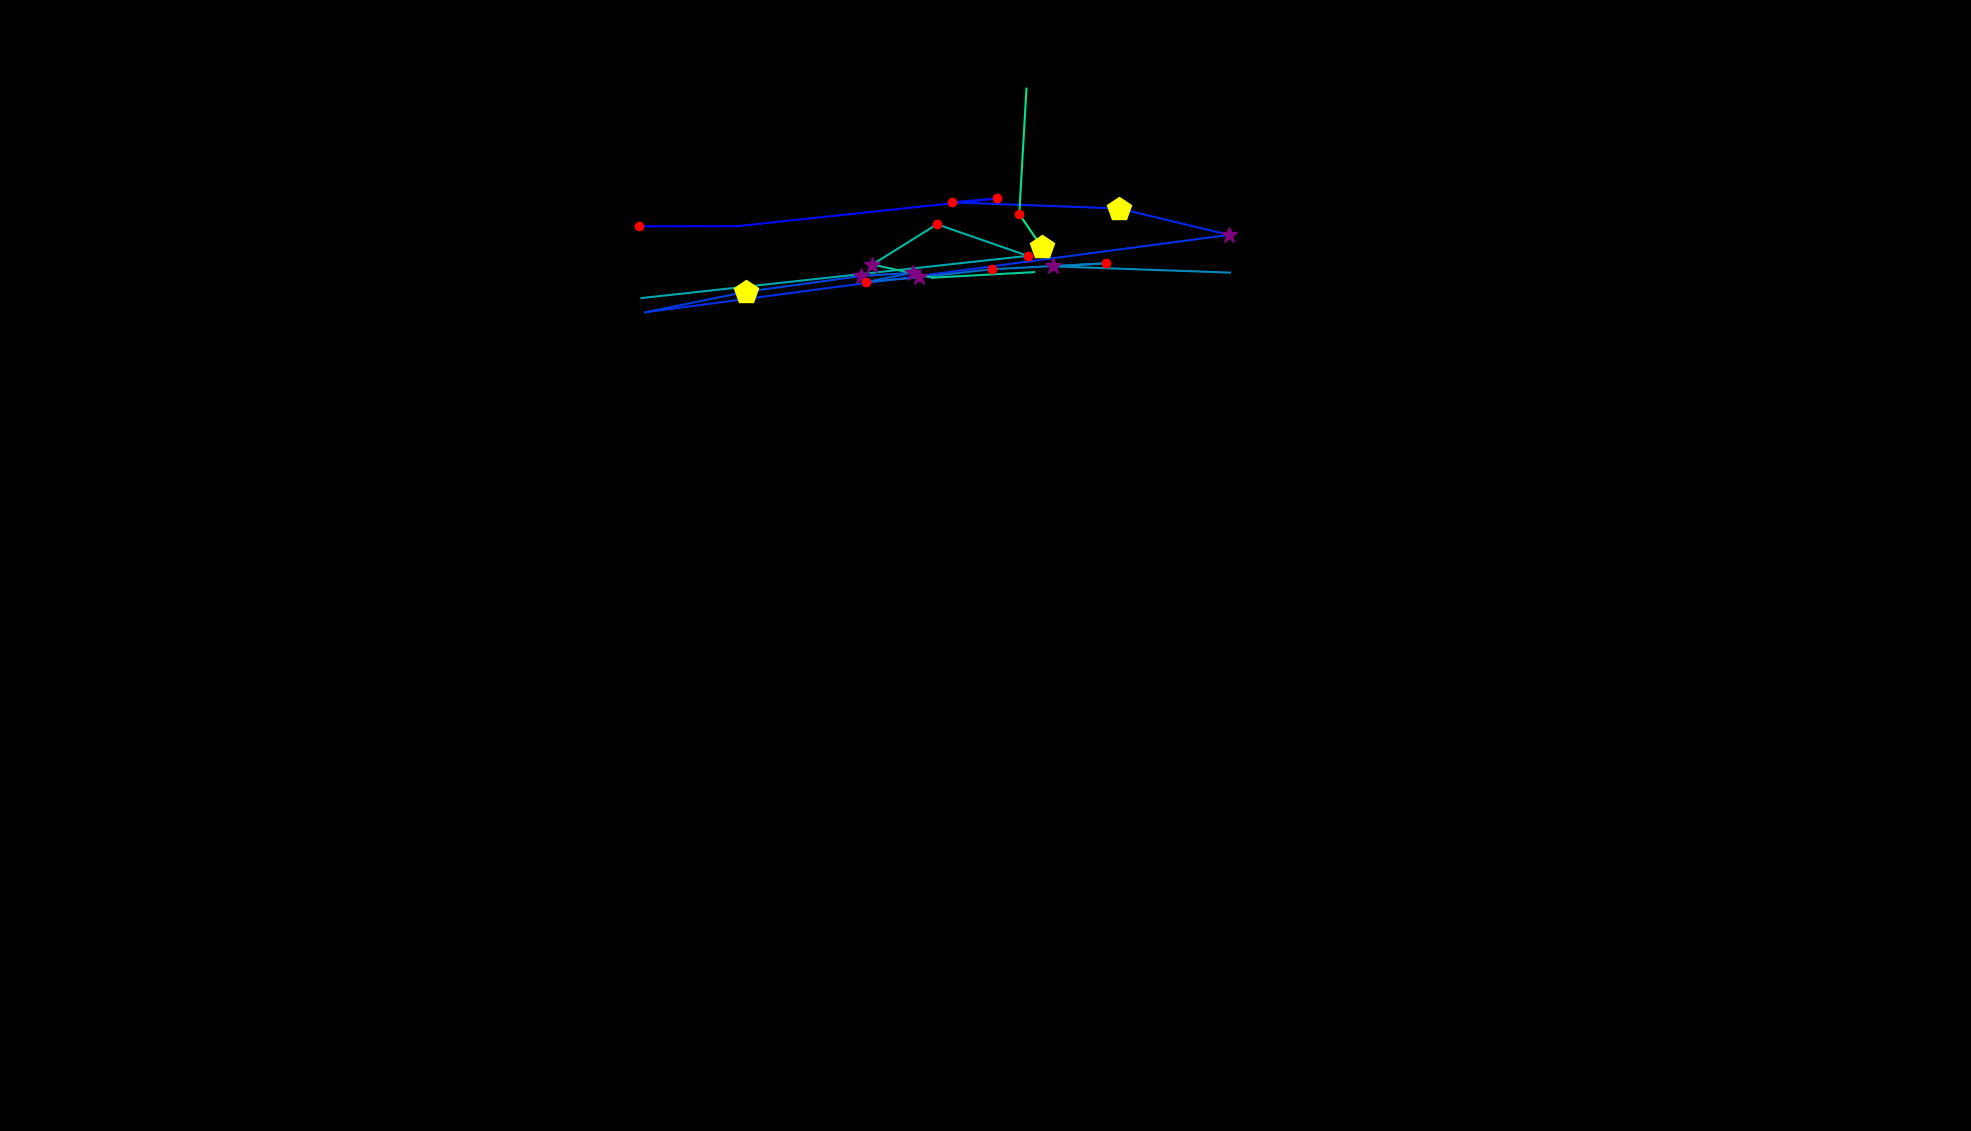

The data file committed next to this chart (first rows):
, fixation_id, timestamp, avg_gaze_x, avg_gaze_y, duration
0, 2.0, 1205, 829.7, 1175, 156.7
1, 3.0, 1410, 956.9, 1175, 108.5
2, 4.0, 1615, 1295, 1211, 204.9
3, 5.0, 1844, 1236, 1206, 180.8
4, 6.0, 2193, 1454, 1198, 542.3
5, 7.0, 2796, 1596, 1164, 253.1
6, 8.0, 3507, 837.9, 1063, 24.1
7, 9.0, 3579, 969.5, 1090, 409.7
8, 10.0, 4037, 1118, 1110, 289.2
9, 11.0, 4350, 1186, 1115, 301.3
10, 12.0, 4712, 1125, 1103, 216.9
11, 13.0, 4953, 1193, 1109, 253.1
12, 14.0, 5374, 1289, 1119, 229
13, 15.0, 5627, 1436, 1127, 156.7
14, 16.0, 5808, 1368, 1123, 277.2
15, 17.0, 6230, 1597, 1115, 108.5
16, 24.0, 8411, 1164, 1172, 96.4
17, 26.0, 9074, 833.1, 1082, 96.4
18, 27.0, 9315, 1335, 1137, 156.7
19, 28.0, 9520, 1217, 1178, 204.9
20, 29.0, 9749, 1133, 1125, 253.1
21, 30.0, 10050, 1211, 1108, 24.1
22, 31.0, 10207, 1343, 1115, 12.05
23, 78.0, 23534, 1333, 1354, 12.05
24, 79.0, 23884, 1324, 1191, 120.5
25, 80.0, 24052, 1353, 1148, 433.8
